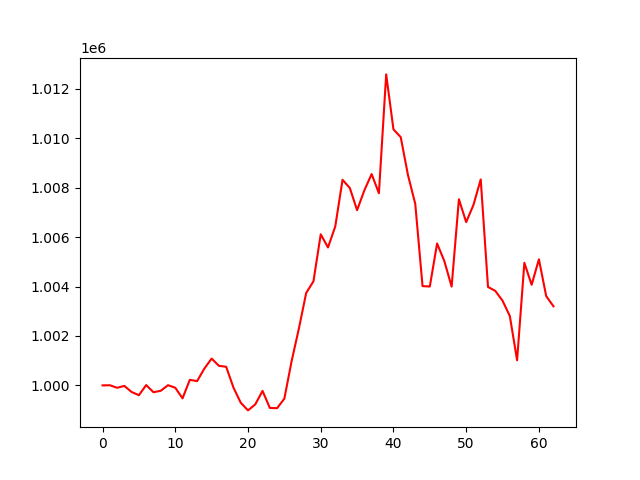

The data file committed next to this chart (first rows):
, 0
0, 1000000
1, 1000006
2, 999904
3, 999979
4, 999732
5, 999604
6, 1000013
7, 999724
8, 999782
9, 1000008
10, 999906
11, 999476
12, 1000226
13, 1000173
14, 1000681
15, 1001085
16, 1000792
17, 1000754
18, 999912
19, 999300
20, 998988
21, 999232
22, 999779
23, 999088
24, 999078
25, 999465
26, 1000986
27, 1002304
28, 1003741
29, 1004212
30, 1006114
31, 1005581
32, 1006435
33, 1008320
34, 1007987
35, 1007090
36, 1007894
37, 1008552
38, 1007774
39, 1012584
40, 1010359
41, 1010045
42, 1008505
43, 1007342
44, 1004017
45, 1004000
46, 1005743
47, 1005026
48, 1003997
49, 1007532
50, 1006606
51, 1007301
52, 1008336
53, 1003983
54, 1003825
55, 1003426
56, 1002808
57, 1001016
58, 1004961
59, 1004070
... 3 more rows
